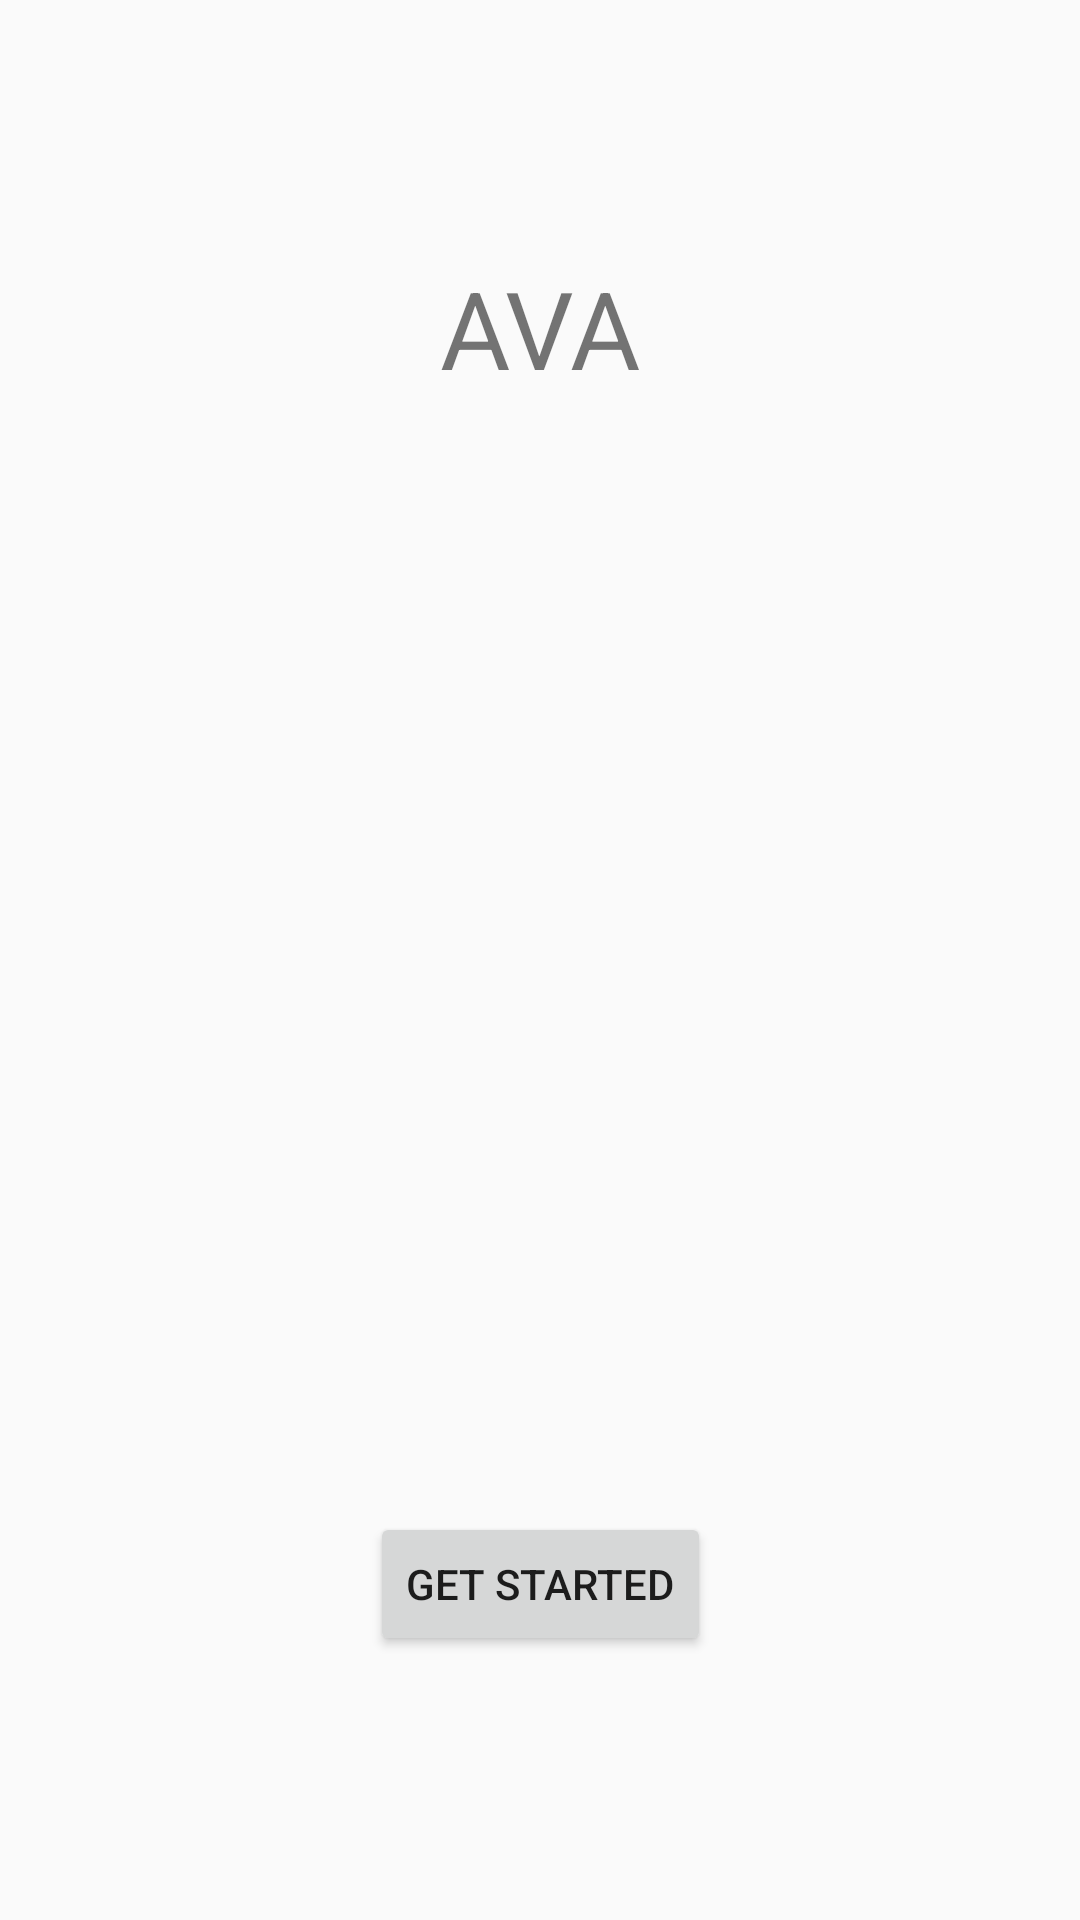

The Android layout XML behind this screen, and the referenced resources:
<!-- AndroidManifest.xml: application theme AppTheme -->
<!-- res/layout/activity_main.xml -->
<?xml version="1.0" encoding="utf-8"?>
<android.support.constraint.ConstraintLayout xmlns:android="http://schemas.android.com/apk/res/android"
    xmlns:app="http://schemas.android.com/apk/res-auto"
    xmlns:tools="http://schemas.android.com/tools"
    android:layout_width="match_parent"
    android:layout_height="match_parent"
    tools:context=".MainActivity">

    <Button
        android:id="@+id/button_id"
        android:layout_width="wrap_content"
        android:layout_height="wrap_content"
        android:layout_marginBottom="88dp"
        android:text="Get Started"
        app:layout_constraintBottom_toBottomOf="parent"
        app:layout_constraintEnd_toEndOf="parent"
        app:layout_constraintStart_toStartOf="parent" />

    <TextView
        android:id="@+id/textView"
        android:layout_width="wrap_content"
        android:layout_height="wrap_content"
        android:layout_marginTop="85dp"
        android:text="AVA"
        android:textSize="36sp"
        app:layout_constraintEnd_toEndOf="parent"
        app:layout_constraintStart_toStartOf="parent"
        app:layout_constraintTop_toTopOf="parent" />

    <ImageView
        android:id="@+id/imageView2"
        android:layout_width="wrap_content"
        android:layout_height="wrap_content"

        app:layout_constraintBottom_toTopOf="parent"
        app:layout_constraintEnd_toStartOf="parent"
        app:layout_constraintStart_toStartOf="parent"
        app:layout_constraintTop_toTopOf="parent" />

    <ImageView
        android:id="@+id/imageView4"
        android:layout_width="179dp"
        android:layout_height="150dp"
        android:layout_marginBottom="288dp"
        app:layout_constraintBottom_toBottomOf="parent"
        app:layout_constraintEnd_toEndOf="parent"
        app:layout_constraintStart_toStartOf="parent"
        app:srcCompat="@drawable/common_google_signin_btn_text_light_normal_background" />


</android.support.constraint.ConstraintLayout>
    
<!-- resources referenced by this layout -->
<resources>
  <!-- drawable ava2_image: png bitmap (drawable-v24, 43359 bytes) -->
  <style name="AppTheme" parent="Theme.AppCompat.Light.DarkActionBar">
          
          <item name="colorPrimary">@color/colorPrimary</item>
          <item name="colorPrimaryDark">@color/colorPrimaryDark</item>
          <item name="colorAccent">@color/colorAccent</item>
      </style>
  <style name="Theme.AppCompat.Light.DarkActionBar">
          <item name="windowActionBar">false</item>
          <item name="windowNoTitle">true</item>
      </style>
  <!-- not gathered from this repository: default colours our renderer supplied (Android Studio template values) -->
  <color name="colorPrimary">#FF6200EE</color>
  <color name="colorPrimaryDark">#FF3700B3</color>
  <color name="colorAccent">#FF03DAC5</color>
</resources>
